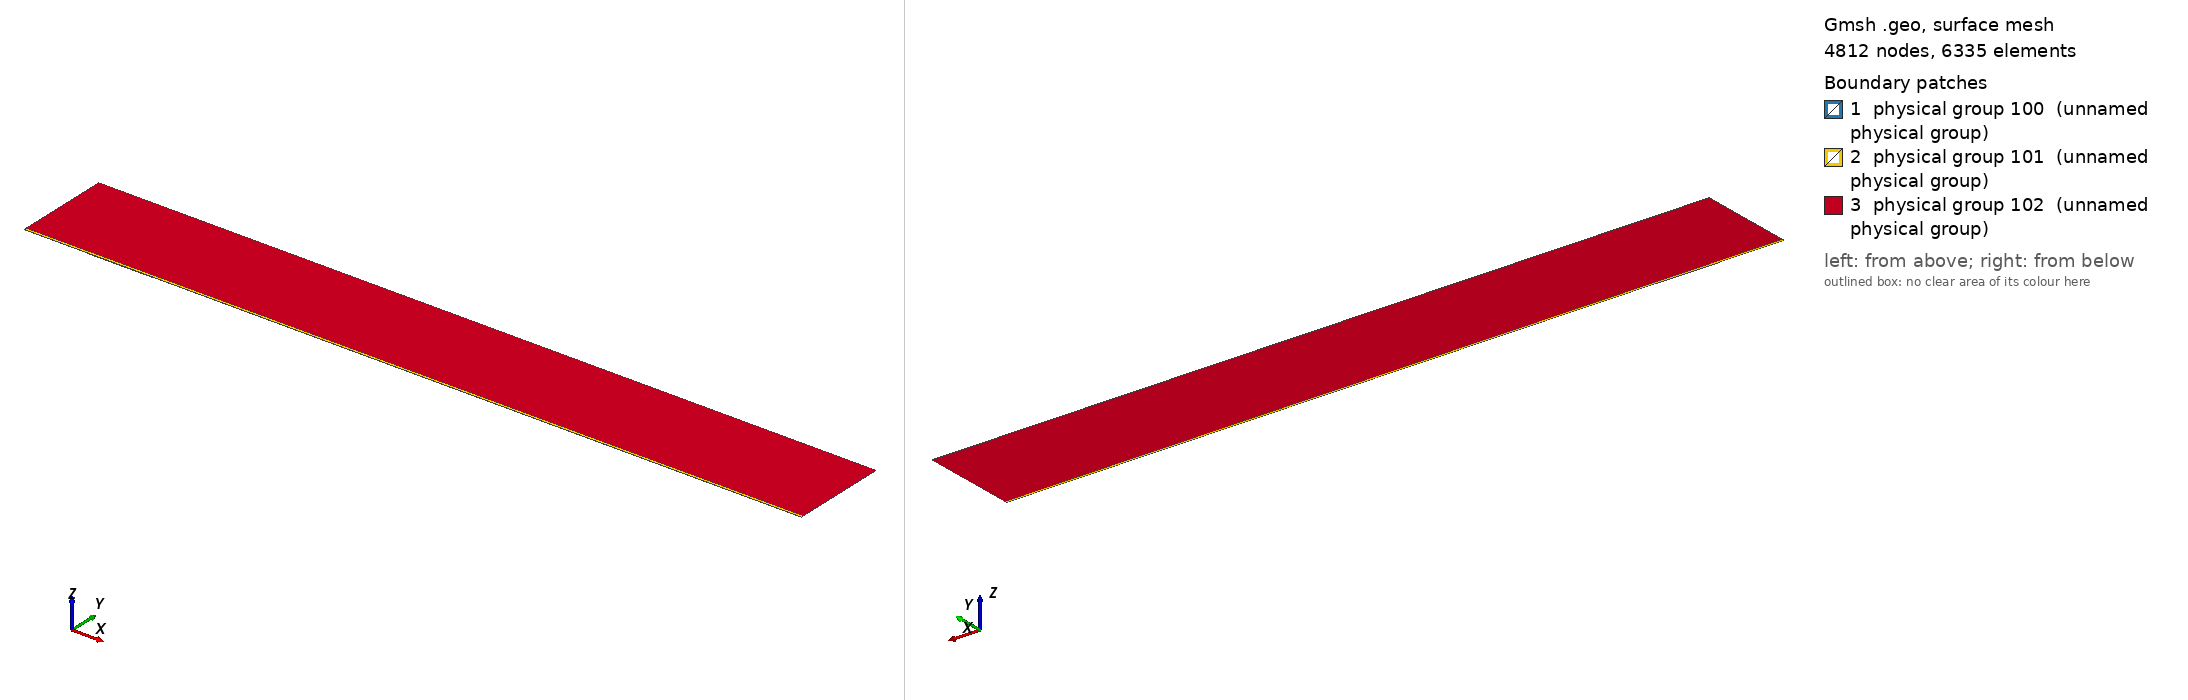

Gmsh geometry script, surface-meshed: 4812 nodes, 6335 surface elements. Boundary patches (legend numbers): 1 physical group 100 (unnamed physical group), 2 physical group 101 (unnamed physical group), 3 physical group 102 (unnamed physical group). Left view from above one corner, right view from below the opposite corner. Legend entries are the model's physical surfaces. The drawing asked Gmsh for element sizes between 1% and 20% of the model's largest extent; the script's own settings can give other sizes.

=== mesh.geo (drawn) ===
// Macro parameters
deltaStar = 1;
D = 0.75 * deltaStar; // depth of the gap 
W = 100 * deltaStar; // width of the gap
r = 16; // length of non-constant quads upstream and downstream of the gap
s = 8; // length of non-constant quads left and right inside the gap
BL = 0.25 * deltaStar; // height of the second layer of quad elements
BL_upper = 3.5 * deltaStar; // height of the third layer of quad elements
x0 = 100 * deltaStar; // x distance from inflow to gap
lengthOutflow = 1000 * deltaStar; // length after the gap
x3 = W + lengthOutflow; // last point of the domain
height = 150 * deltaStar; // height of the triangular region
triagHeightRegion_inflow = height - BL - BL_upper; // height of the triangular region

// Micro parameters
dx = 0.1; // dx of square elements near the leading and trailing edge of the gap (most resolution-demanding points in the domain)
dy = 1.25 * dx; 
size_triag_v_top = 64; // size of the elements in the upper triangular region

// All the value below are between 0 and 1. =1  means the elements are all equal in size. Avoid using values very close to 1, because we dividing by log(p) in the formula.
dy_in_v_right = 1.5; // heighest quad in the upper layer of quads, in the right part of the gap
dy_in_v_left = 1.75; // heighest quad in the upper layer of quads, in the left part of the gap

// fit (check the file scripts/fit_gmsh.py for more details)
p_in_v_left = 1.0335663036230878 - 1.0234149444433507/(W - 0.8098798097181781)^0.5991729377115732; // densitiy concentration of elements inside the gap, vertically, near the left wall.
p_in_v_right = 1.008073572191136 - 1.1471875292840257/(W - 1.2941255994826328)^0.7890392764815325; // densitiy concentration of elements inside the gap, vertically, near the right wall.
p_in_h_bottom = 0.9; // densitiy concentration of elements inside the gap, horizontally. 
p_in_h_top = 0.9; // densitiy concentration of elements inside the gap, horizontally. 

p_out_h = 0.5; // densitiy concentration of elements outside the gap, horizontally.
p_out_h_upper = 0.5; // densitiy concentration of elements outside the gap, horizontally on the upper layer of quads
p_out_v_inflow_dense = 0.8; // densitiy concentration of elements outside the gap, vertically, near the inflow and the gap
p_out_v_inflow_sparse = 0.99; // densitiy concentration of elements outside the gap, vertically, near the inflow and far from the gap
p_out_v_outflow_dense = 0.9; // densitiy concentration of elements outside the gap, vertically, near the outflow and the gap
p_out_v_outflow_sparse = 0.995; // densitiy concentration of elements outside the gap, vertically, near the outflow and far from the gap
p_triag_h_inflow = 0.8; // densitiy concentration of elements in the triangular region of the domain, horizontally.
p_triag_h_outflow = p_triag_h_inflow; // densitiy concentration of elements in the triangular region of the domain, horizontally.

enlarge_triag_inflow = 1.1; // heigher the value, larger the elements in the triangular region near the inflow
enlarge_triag_outflow = 1.1; // heigher the value, larger the elements in the triangular region near the outflow

// Automated parameters 
a_in_v_right = dx / (W / 2);
a_in_v_left = dx / (W / 2);
a_in_h_bottom = dy / (D / 2);
a_in_h_top = dx / (D / 2);
a_out_h = dx / BL;
a_out_v_inflow_dense = dx / r;
a_out_v_outflow_dense = dx / r;

// for the derivation of the formula, see file 20250123_gmshFormula.md in the docs folder
N_in_v_right = Ceil( Log (a_in_v_right / (1 - p_in_v_right + a_in_v_right * p_in_v_right)) / Log(p_in_v_right) );
N_in_v_left = Ceil( Log (a_in_v_left / (1 - p_in_v_left + a_in_v_left * p_in_v_left)) / Log(p_in_v_left) );
N_in_h_bottom = Ceil( Log (a_in_h_bottom / (1 - p_in_h_bottom + a_in_h_bottom * p_in_h_bottom)) / Log(p_in_h_bottom) );
N_in_h_top = Ceil( Log (a_in_h_top / (1 - p_in_h_top + a_in_h_top * p_in_h_top)) / Log(p_in_h_top) );
N_out_h = Ceil( Log (a_out_h / (1 - p_out_h + a_out_h * p_out_h)) / Log(p_out_h) ) + 1; // + 1 is to correct the fact that the distance is too small to properly approximate the dx length
N_out_v_inflow_dense = Ceil( Log (a_out_v_inflow_dense / (1 - p_out_v_inflow_dense + a_out_v_inflow_dense * p_out_v_inflow_dense)) / Log(p_out_v_inflow_dense) );
N_out_v_outflow_dense = Ceil( Log (a_out_v_outflow_dense / (1 - p_out_v_outflow_dense + a_out_v_outflow_dense * p_out_v_outflow_dense)) / Log(p_out_v_outflow_dense) );

p_for_a_out_v_inflow_sparse_computation = p_out_v_inflow_dense;
p_for_a_out_v_outflow_sparse_computation = (p_out_v_outflow_dense + p_out_v_outflow_dense) / 2;
a_out_v_inflow_sparse = r / (x0 - r) * (1 - p_for_a_out_v_inflow_sparse_computation) / (1 - p_for_a_out_v_inflow_sparse_computation^(N_out_v_inflow_dense + 1));
a_out_v_outflow_sparse = r / (lengthOutflow - r) * (1 - p_for_a_out_v_outflow_sparse_computation) / (1 - p_for_a_out_v_outflow_sparse_computation^(N_out_v_outflow_dense + 1));

N_out_v_inflow_sparse = Ceil( Log(a_out_v_inflow_sparse / (1 - p_out_v_inflow_sparse + a_out_v_inflow_sparse * p_out_v_inflow_sparse)) / Log(p_out_v_inflow_sparse) );
N_out_v_outflow_sparse = Ceil( Log(a_out_v_outflow_sparse / (1 - p_out_v_outflow_sparse + a_out_v_outflow_sparse * p_out_v_outflow_sparse)) / Log(p_out_v_outflow_sparse) );


// second layer of quads
a_out_h_upper = (BL) / (BL_upper) * (1 - p_out_h) / (1 - p_out_h^(N_out_h + 1));
N_out_h_upper = Ceil( Log(a_out_h_upper / (1 - p_out_h_upper + a_out_h_upper * p_out_h_upper)) / Log(p_out_h_upper) );

// ---------------------------
// for triangular region
// ---------------------------
a_triag_h_inflow = (BL_upper) / (triagHeightRegion_inflow) * (1 - p_out_h_upper) / (1 - p_out_h_upper^(N_out_h_upper + 1));
a_triag_h_outflow = a_triag_h_inflow;
N_triag_v_top = Ceil( (x3 + x0) / size_triag_v_top ); // we assume p_triag_v = 1, otherwise the formula is different
N_triag_h_inflow = Ceil( Log(a_triag_h_inflow / (1 - p_triag_h_inflow + a_triag_h_inflow * p_triag_h_inflow)) / Log(p_triag_h_inflow) );
N_triag_h_outflow = Ceil( Log(a_triag_h_outflow / (1 - p_triag_h_outflow + a_triag_h_outflow * p_triag_h_outflow)) / Log(p_triag_h_outflow) );
N_triag_h_inflow = Ceil( N_triag_h_inflow / enlarge_triag_inflow );
N_triag_h_outflow = Ceil( N_triag_h_outflow / enlarge_triag_outflow );

Point(1) = {-x0, 0, 0};
Point(2) = {0,0,0};
Point(3) = {0,-D,0};
Point(4) = {W,-D,0};
Point(5) = {W,0,0};
Point(6) = {x3,0,0};
Point(8) = {x3,height,0};
Point(7) = {x3,BL,0};
Point(9) = {-x0,height,0};
Point(10) = {-x0,BL,0};
Point(11) = {0,BL,0};
Point(12) = {W,BL,0};
Point(13) = {W/2,0,0};
Point(14) = {W/2,BL,0};
Point(15) = {0,-D/2,0};
Point(16) = {W/2,-D,0};
Point(17) = {W,-D/2,0};
Point(18) = {-r,0,0};
Point(19) = {-r,BL,0};
Point(20) = {W + r,0,0};
Point(21) = {W + r,BL,0};
Point(22) = {-x0,BL+BL_upper,0};
Point(23) = {-r,BL+BL_upper,0};
Point(24) = {W + r,BL+BL_upper,0};
Point(25) = {x3,BL+BL_upper,0};
Point(26) = {0,BL+BL_upper,0};
Point(27) = {W/2,BL+BL_upper,0};
Point(28) = {W,BL+BL_upper,0};

Line(1) = {1,18};
Line(2) = {2,15};
Line(3) = {3,16};
Line(4) = {4,17};
Line(5) = {5,20};
Line(6) = {6,7};
Line(7) = {7,25};
Line(8) = {8,9};
Line(9) = {9,22};
Line(10) = {10,19};
Line(11) = {10,1};
Line(12) = {11,14};
Line(13) = {12,21};
Line(14) = {2,13};
Line(15) = {15,3};
Line(16) = {16,4};
Line(17) = {17,5};
Line(18) = {13,5};
Line(19) = {14,12};
Line(20) = {18,2};
Line(21) = {20,6};
Line(22) = {21,7};
Line(23) = {19,11};
Line(24) = {22,10};
Line(25) = {25,8};
Line(26) = {25,24};
Line(27) = {22,23};
Line(30) = {23,26};
Line(31) = {26,27};
Line(32) = {27,28};
Line(33) = {28,24};

// outer quads
Curve Loop(1) = {5, 21, 6, -22, -13, -19, -12, -23, -10, 11, 1, 20, 14, 18};
Plane Surface(1) = {1};

// inside gap
Curve Loop(2) = {2, 15, 3, 16, 4, 17, -18, -14};
Plane Surface(2) = {2};

// triangular region
Curve Loop(3) = {-26, 25, 8, 9, 27, 30, 31,32,33};
Plane Surface(3) = {3};

// 3rd layer of quads
Curve Loop(4) = {-24, 27, 30, 31,32,33, -26,-7,-22,-13,-19,-12,-23,-10};

Plane Surface(4) = {4};


// This defines the surfaces that will be meshed with quad elements
Transfinite Surface {1} = {1, 6, 7, 10};
Transfinite Surface {2} = {3, 4, 5, 2}; // number '2' must match the number '2' of plane surface
Transfinite Surface {4} = {7, 25, 22, 10};

Transfinite Curve {18, 16, 19,32} = N_in_v_right Using Progression p_in_v_right;
Transfinite Curve {-14, -3, -12, -31} = N_in_v_left Using Progression p_in_v_left;

Transfinite Curve {15, -4} = N_in_h_bottom Using Progression p_in_h_bottom;
Transfinite Curve {-2, 17} = N_in_h_top Using Progression p_in_h_top;


Transfinite Curve {11, -6} = N_out_h Using Progression p_out_h;
Transfinite Curve {24, 28, 29, -7} = N_out_h_upper Using Progression p_out_h_upper;
Transfinite Curve {10, 1, 27} = N_out_v_inflow_sparse Using Progression p_out_v_inflow_sparse;
Transfinite Curve {20, 23, 30} = N_out_v_inflow_dense Using Progression p_out_v_inflow_dense;
Transfinite Curve {-21, -22, 26} = N_out_v_outflow_sparse Using Progression p_out_v_outflow_sparse;
Transfinite Curve {-5, -13,-33} = N_out_v_outflow_dense Using Progression p_out_v_outflow_dense;

Recombine Surface {1, 2, 4};

// for triangluar region
Transfinite Curve {8} = N_triag_v_top Using Progression 1;
Transfinite Curve {-25} = N_triag_h_outflow Using Progression p_triag_h_outflow;
Transfinite Curve {9} = N_triag_h_inflow Using Progression p_triag_h_inflow;


// defining boundary
Physical Curve(1) = {9,24,11}; // inlet
Physical Curve(2) = {7,25,6}; // outlet
Physical Curve(3) = {8}; // top
Physical Curve(4) = {1, 20, 2, 15, 3, 16, 4, 17, 5, 21}; // wall


Physical Surface(100) = {1};
Physical Surface(101) = {2, 4};
Physical Surface(102) = {3};
